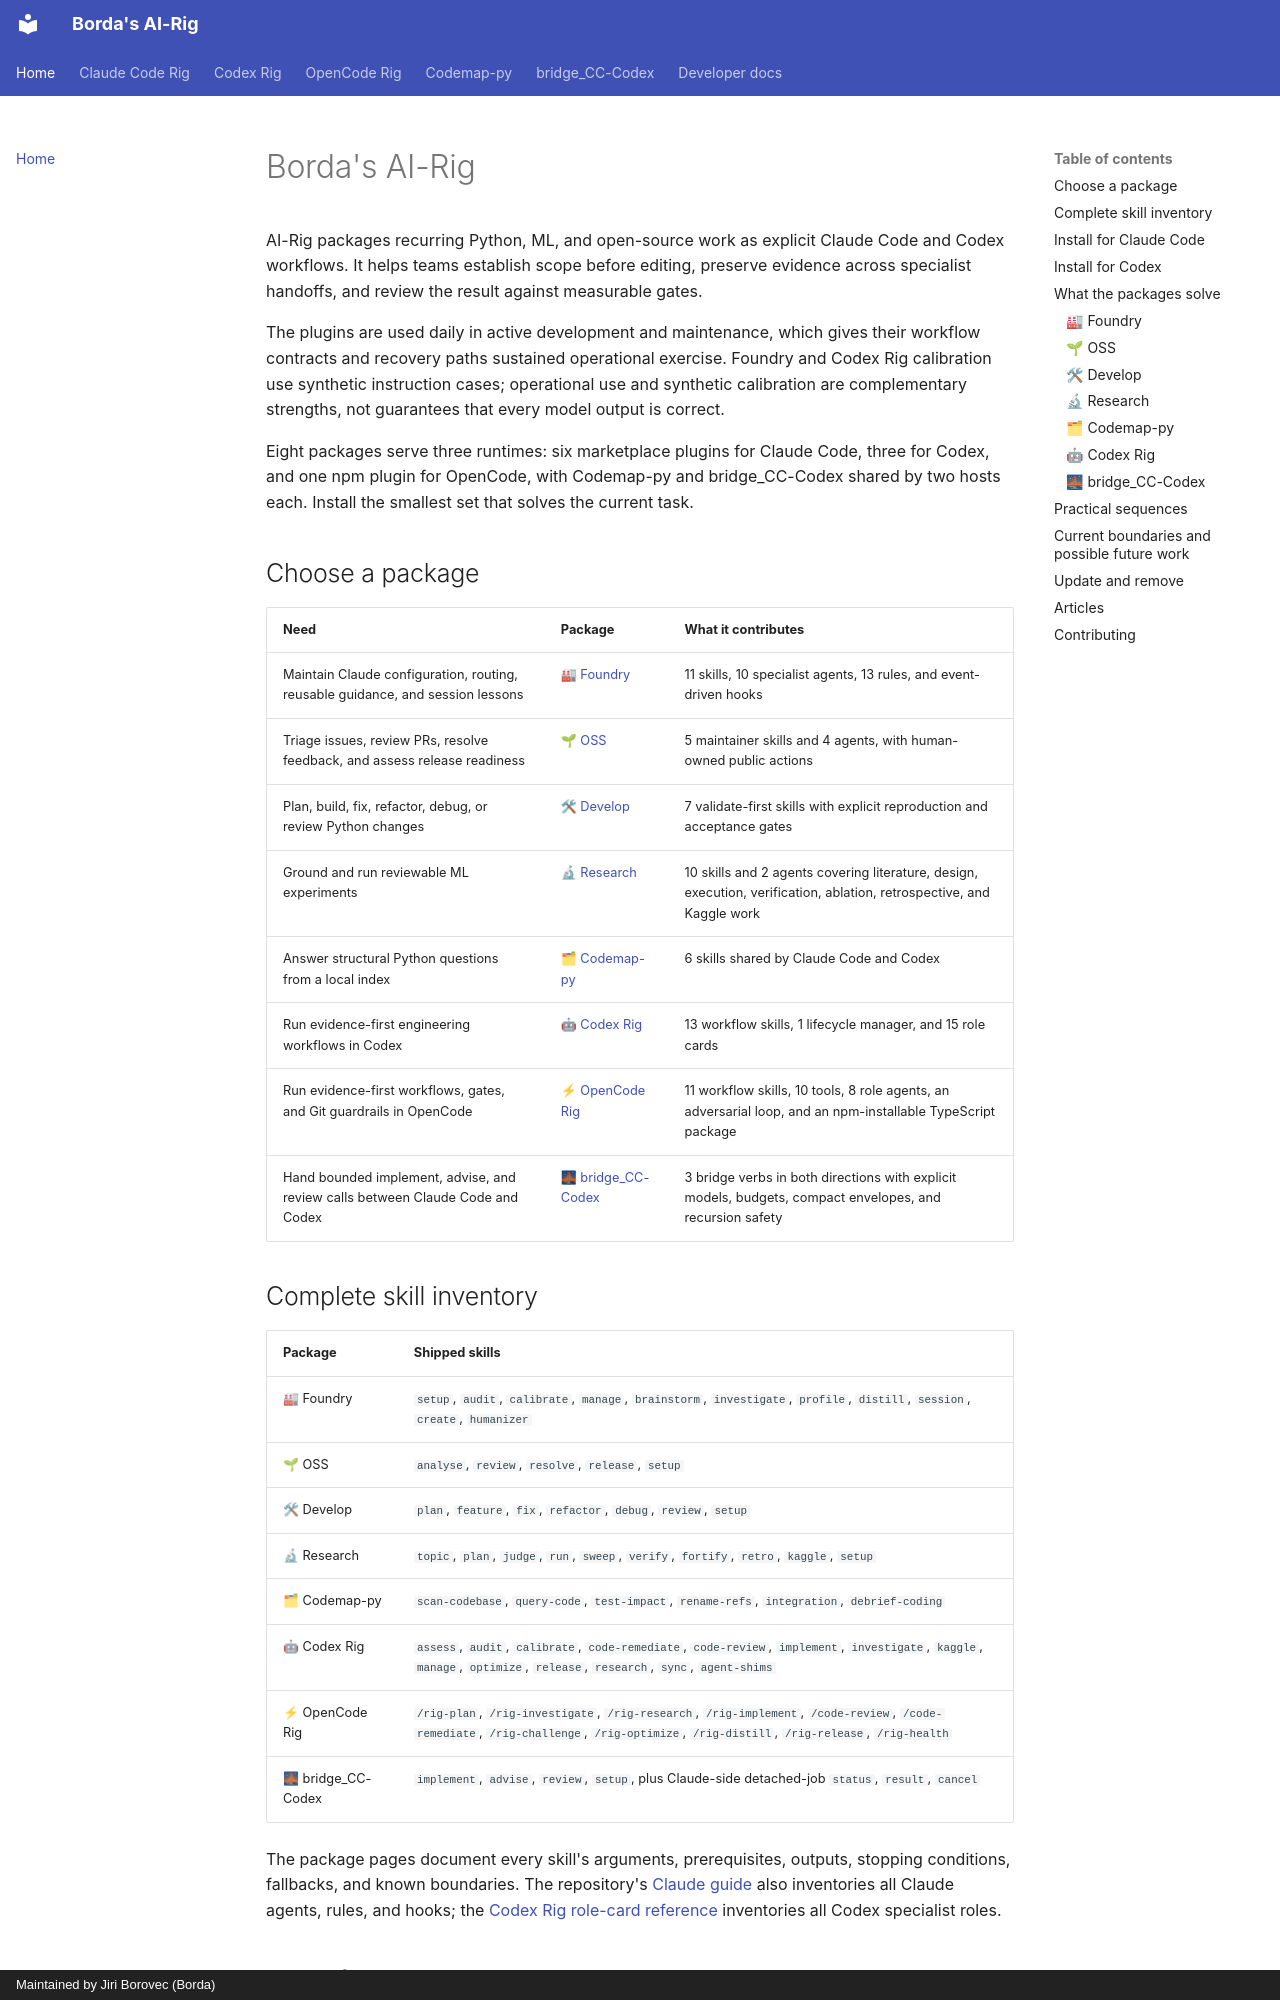

repository: Borda/AI-Rig · page: index.html · generator: mkdocs · copyright: Maintained by Jiri Borovec (Borda)

---
description: Evidence-first Claude Code and Codex plugins for Python, ML, and open-source maintenance, with complete capability inventories and honest runtime boundaries.
---

# Borda's AI-Rig

AI-Rig packages recurring Python, ML, and open-source work as explicit Claude Code and Codex workflows. It helps teams establish scope before editing, preserve evidence across specialist handoffs, and review the result against measurable gates.

The plugins are used daily in active development and maintenance, which gives their workflow contracts and recovery paths sustained operational exercise. Foundry and Codex Rig calibration use synthetic instruction cases; operational use and synthetic calibration are complementary strengths, not guarantees that every model output is correct.

Eight packages serve three runtimes: six marketplace plugins for Claude Code, three for Codex, and one npm plugin for OpenCode, with Codemap-py and bridge_CC-Codex shared by two hosts each. Install the smallest set that solves the current task.

## Choose a package

| Need                                                                           | Package                                  | What it contributes                                                                                                   |
| ------------------------------------------------------------------------------ | ---------------------------------------- | --------------------------------------------------------------------------------------------------------------------- |
| Maintain Claude configuration, routing, reusable guidance, and session lessons | [🏭 Foundry](cc_foundry.md)              | 11 skills, 10 specialist agents, 13 rules, and event-driven hooks                                                     |
| Triage issues, review PRs, resolve feedback, and assess release readiness      | [🌱 OSS](cc_oss.md)                      | 5 maintainer skills and 4 agents, with human-owned public actions                                                     |
| Plan, build, fix, refactor, debug, or review Python changes                    | [🛠 Develop](cc_develop.md)              | 7 validate-first skills with explicit reproduction and acceptance gates                                               |
| Ground and run reviewable ML experiments                                       | [🔬 Research](cc_research.md)            | 10 skills and 2 agents covering literature, design, execution, verification, ablation, retrospective, and Kaggle work |
| Answer structural Python questions from a local index                          | [🗂 Codemap-py](codemap-py.md)           | 6 skills shared by Claude Code and Codex                                                                              |
| Run evidence-first engineering workflows in Codex                              | [🤖 Codex Rig](codex-rig.md)             | 13 workflow skills, 1 lifecycle manager, and 15 role cards                                                            |
| Run evidence-first workflows, gates, and Git guardrails in OpenCode            | [⚡ OpenCode Rig](opencode-rig.md)       | 11 workflow skills, 10 tools, 8 role agents, an adversarial loop, and an npm-installable TypeScript package           |
| Hand bounded implement, advise, and review calls between Claude Code and Codex | [🌉 bridge_CC-Codex](bridge_cc-codex.md) | 3 bridge verbs in both directions with explicit models, budgets, compact envelopes, and recursion safety              |
